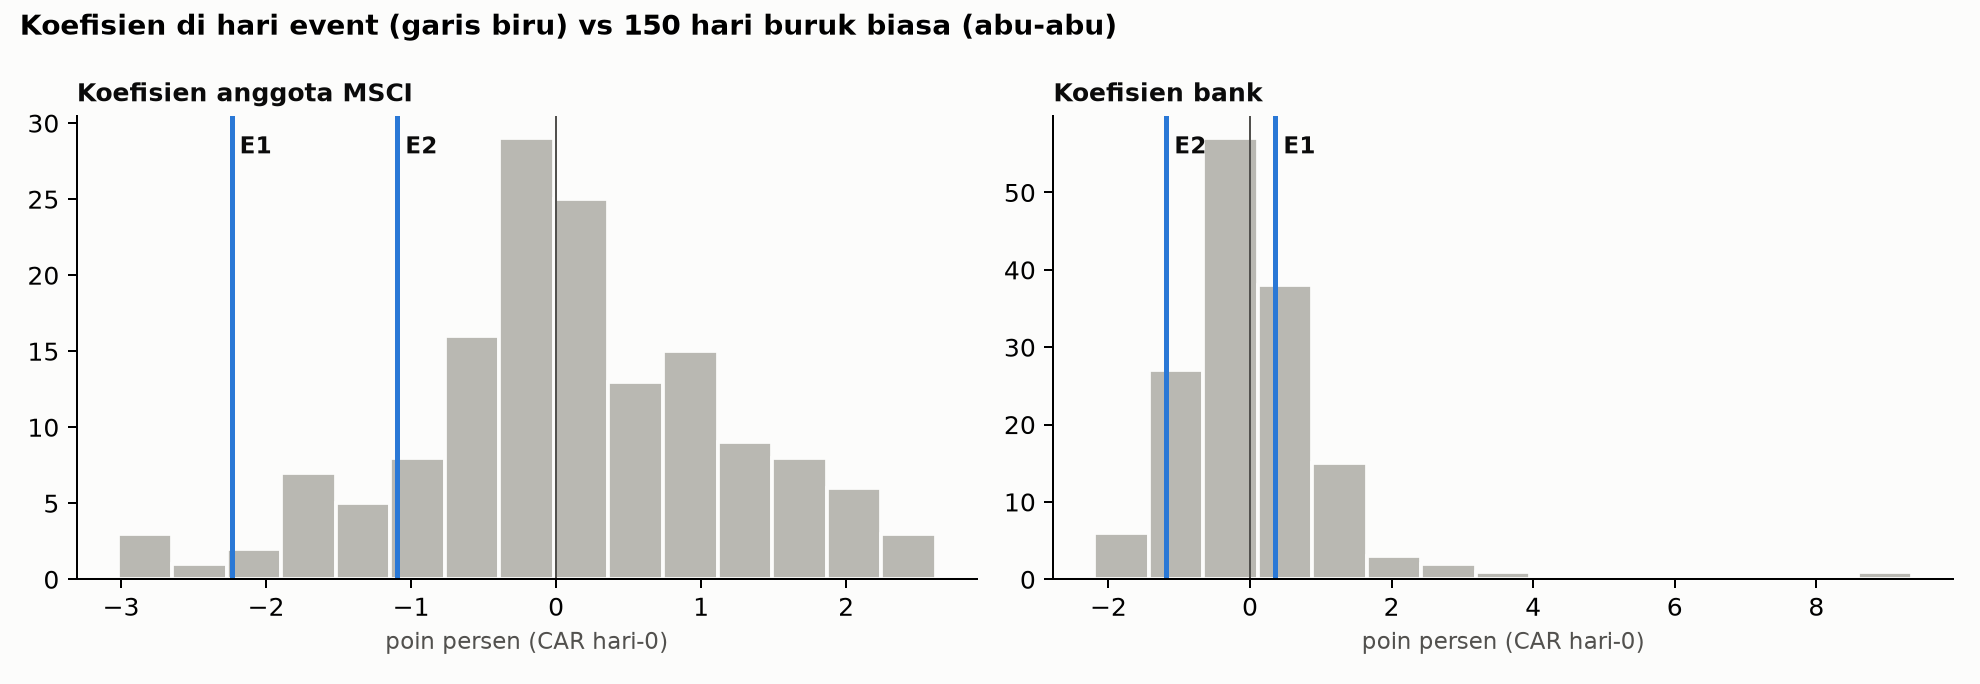

Data behind this chart, as committed beside it:
jenis, id, tanggal, ihsg_pct, beta_msci, beta_bank, n
event, E1, 2026-01-28, -7.346, -2.237, 0.3582, 814
event, E2, 2026-10-16, -11.57, -1.095, -1.182, 796
placebo, PL, 2025-04-08, -7.902, 1.914, 1.386, 778
placebo, PL, 2020-09-10, -5.009, 1.11, 0.353, 435
placebo, PL, 2026-06-08, -4.515, 0.004055, -1.079, 807
placebo, PL, 2022-05-09, -4.415, -0.9507, -1.046, 623
placebo, PL, 2026-06-05, -4.196, 0.4686, -0.1383, 807
placebo, PL, 2026-06-03, -4.106, 2.612, 0.8424, 807
placebo, PL, 2025-03-18, -3.841, -0.865, 1.084, 779
placebo, PL, 2026-06-24, -3.564, 0.1045, 0.5105, 807
placebo, PL, 2026-05-21, -3.538, -0.9891, 2.462, 808
placebo, PL, 2026-05-19, -3.463, -0.3232, 2.013, 809
placebo, PL, 2024-08-05, -3.4, 1.52, -0.04727, 758
placebo, PL, 2025-02-28, -3.313, -0.01231, -0.1525, 776
placebo, PL, 2022-05-12, -3.174, 0.2816, 0.01855, 624
placebo, PL, 2026-03-13, -3.055, -1.747, 0.648, 806
placebo, PL, 2026-06-30, -3.051, -1.544, 0.9325, 807
placebo, PL, 2020-11-30, -2.955, -1.604, -1.187, 526
placebo, PL, 2026-05-08, -2.856, -0.7208, 1.674, 807
placebo, PL, 2020-08-03, -2.785, 1.351, -0.03908, 357
placebo, PL, 2025-10-17, -2.574, 1.185, 0.7324, 792
placebo, PL, 2025-02-25, -2.408, -0.0657, 0.6016, 776
placebo, PL, 2023-01-05, -2.34, 2.617, 0.02277, 640
placebo, PL, 2020-12-22, -2.309, 0.08428, 1.164, 543
placebo, PL, 2022-07-04, -2.284, 1.184, -0.09266, 628
placebo, PL, 2024-09-30, -2.196, -2.013, -1.005, 773
placebo, PL, 2026-04-02, -2.194, -1.693, 1.355, 805
placebo, PL, 2023-03-14, -2.139, 1.503, 0.07387, 651
placebo, PL, 2024-06-05, -2.136, -1.355, 0.664, 757
placebo, PL, 2025-03-04, -2.136, 1.111, 1.276, 777
placebo, PL, 2021-01-28, -2.124, 1.575, -0.3059, 558
placebo, PL, 2025-02-06, -2.117, -0.114, -0.7198, 776
placebo, PL, 2021-11-26, -2.057, 0.3769, -0.2978, 606
placebo, PL, 2021-08-19, -2.057, 0.3655, -1.251, 585
placebo, PL, 2024-09-20, -2.054, -0.9267, -0.3236, 780
placebo, PL, 2020-08-31, -2.023, -0.8592, 0.3173, 416
placebo, PL, 2021-04-12, -2.004, 0.401, 0.2482, 571
placebo, PL, 2025-03-14, -1.983, -0.8134, 0.1489, 780
placebo, PL, 2026-05-13, -1.977, -3.022, 0.7029, 808
placebo, PL, 2025-06-19, -1.958, 0.96, 0.5518, 781
placebo, PL, 2021-01-29, -1.957, -2.778, -1.689, 558
placebo, PL, 2025-10-14, -1.953, -0.1716, -1.339, 790
placebo, PL, 2025-03-21, -1.935, 0.6682, 0.553, 779
placebo, PL, 2025-02-07, -1.934, -1.659, 1.192, 774
placebo, PL, 2024-11-07, -1.896, -1.205, -0.6473, 775
placebo, PL, 2021-01-26, -1.892, 2.279, -0.1773, 557
placebo, PL, 2026-03-26, -1.89, 0.004528, 0.4854, 806
placebo, PL, 2026-07-24, -1.882, 1.051, 0.08689, 804
placebo, PL, 2022-09-16, -1.872, -0.211, -1.276, 641
placebo, PL, 2025-10-27, -1.869, -0.403, 0.8391, 791
placebo, PL, 2026-05-18, -1.846, 1.554, 0.3089, 809
placebo, PL, 2024-12-19, -1.838, 0.7699, 0.09148, 774
placebo, PL, 2025-02-27, -1.828, -0.4994, -0.3996, 776
placebo, PL, 2020-09-09, -1.806, 2.147, -0.1514, 432
placebo, PL, 2025-09-09, -1.78, -2.347, -0.4775, 793
placebo, PL, 2021-05-17, -1.76, 0.2541, -0.8339, 579
placebo, PL, 2023-10-26, -1.754, -0.5355, -0.1585, 675
placebo, PL, 2025-02-11, -1.747, -0.2579, -0.1376, 773
placebo, PL, 2025-06-23, -1.737, 0.3885, 0.0017, 781
placebo, PL, 2026-06-26, -1.715, -0.4262, 0.5564, 807
... 92 more rows
